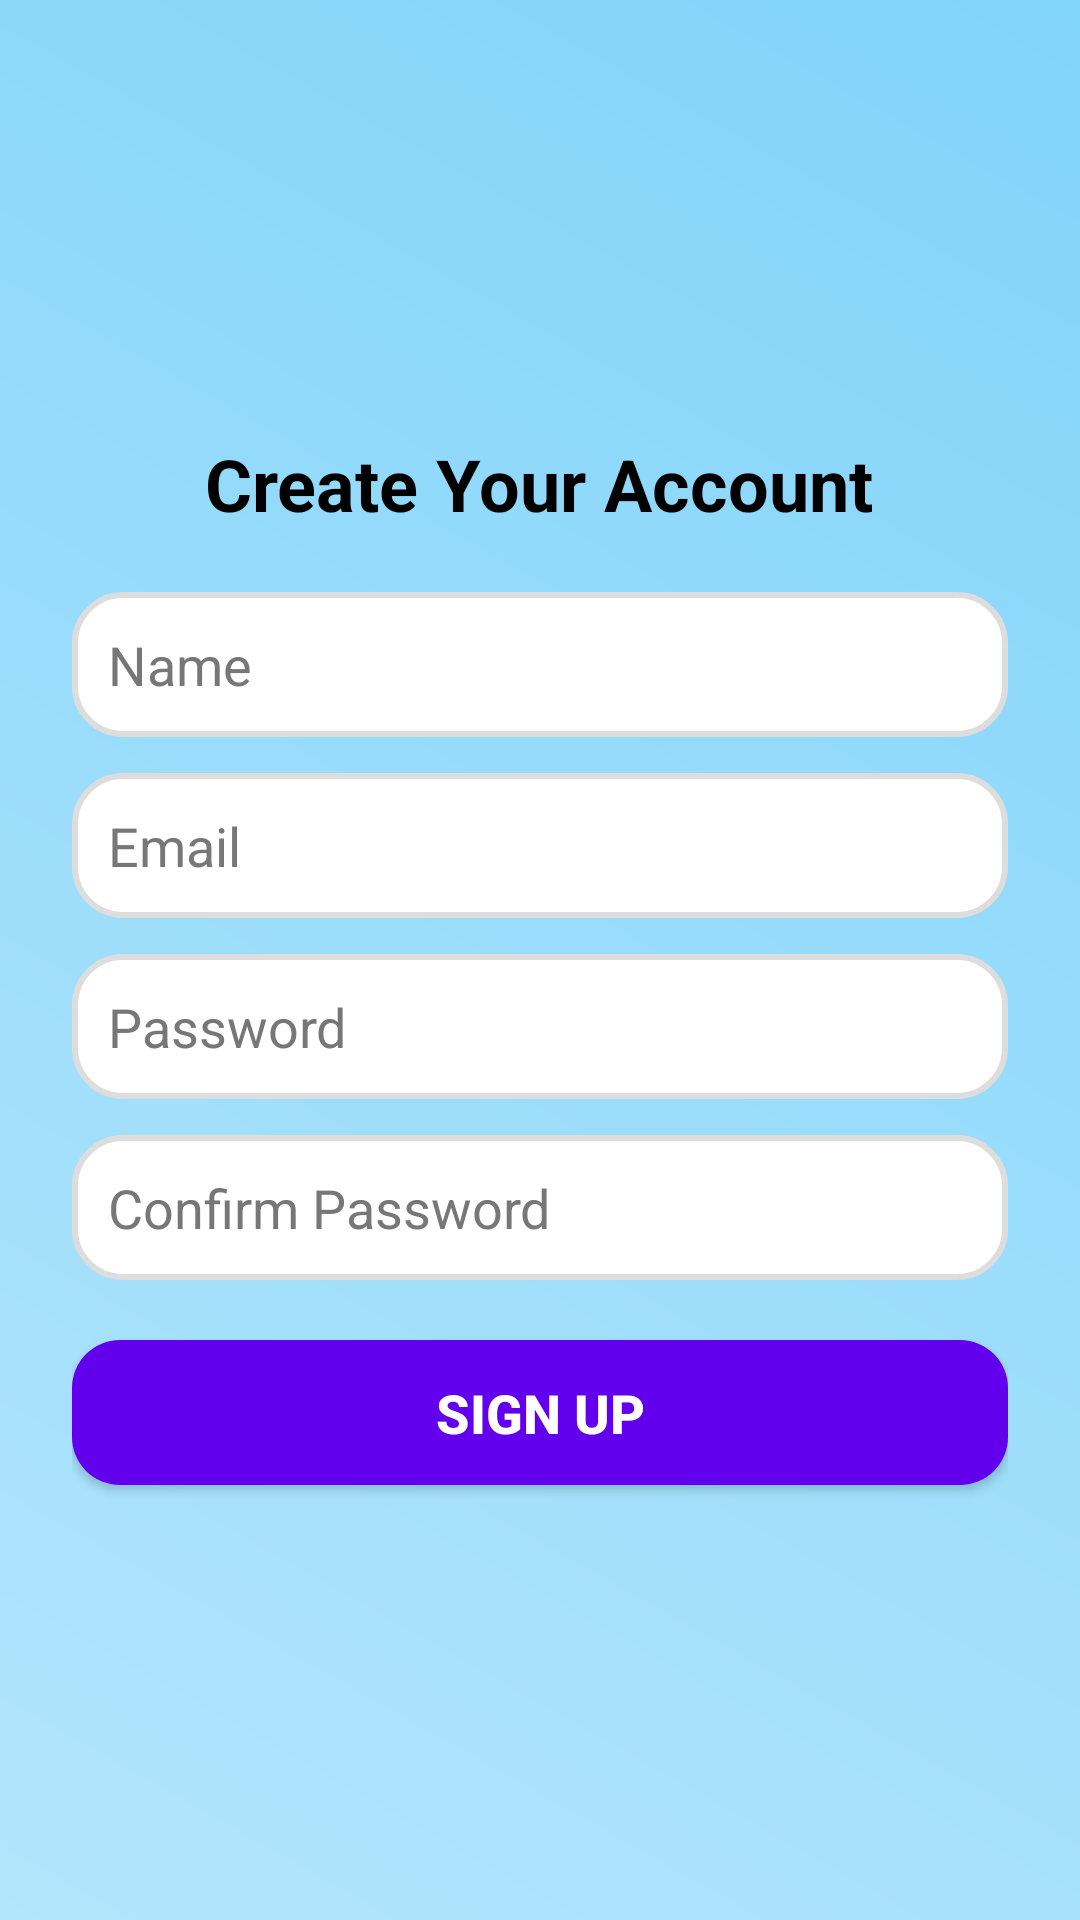

Layout XML and referenced resources for this Android screen:
<!-- AndroidManifest.xml: application theme Theme.Energyapp -->
<!-- res/layout/activity_signup.xml -->
<?xml version="1.0" encoding="utf-8"?>
<LinearLayout xmlns:android="http://schemas.android.com/apk/res/android"
    android:layout_width="match_parent"
    android:layout_height="match_parent"
    android:gravity="center"
    android:orientation="vertical"
    android:padding="24dp"
    android:background="@drawable/gradient_bg">

    
    <TextView
        android:layout_width="wrap_content"
        android:layout_height="wrap_content"
        android:text="Create Your Account"
        android:textSize="24sp"
        android:textStyle="bold"
        android:textColor="@color/black"
        android:paddingBottom="20dp"/>

    
    <EditText
        android:id="@+id/nameSignup"
        android:layout_width="match_parent"
        android:layout_height="wrap_content"
        android:hint="Name"
        android:inputType="textPersonName"
        android:background="@drawable/input_bg"
        android:padding="12dp"
        android:textColor="#000000"
        android:textColorHint="#777777"/>

    
    <EditText
        android:id="@+id/emailSignup"
        android:layout_width="match_parent"
        android:layout_height="wrap_content"
        android:hint="Email"
        android:inputType="textEmailAddress"
        android:background="@drawable/input_bg"
        android:padding="12dp"
        android:textColor="#000000"
        android:textColorHint="#777777"
        android:layout_marginTop="12dp"/>

    
    <EditText
        android:id="@+id/passwordSignup"
        android:layout_width="match_parent"
        android:layout_height="wrap_content"
        android:hint="Password"
        android:inputType="textPassword"
        android:background="@drawable/input_bg"
        android:padding="12dp"
        android:textColor="#000000"
        android:textColorHint="#777777"
        android:layout_marginTop="12dp"/>

    
    <EditText
        android:id="@+id/confirmPasswordSignup"
        android:layout_width="match_parent"
        android:layout_height="wrap_content"
        android:hint="Confirm Password"
        android:inputType="textPassword"
        android:background="@drawable/input_bg"
        android:padding="12dp"
        android:textColor="#000000"
        android:textColorHint="#777777"
        android:layout_marginTop="12dp"/>

    
    <Button
        android:id="@+id/btnSignup"
        android:layout_width="match_parent"
        android:layout_height="wrap_content"
        android:text="Sign Up"
        android:textSize="18sp"
        android:textStyle="bold"
        android:background="@drawable/button_bg"
        android:textColor="#FFFFFF"
        android:layout_marginTop="20dp"
        android:padding="12dp"/>
</LinearLayout>
<!-- resources referenced by this layout -->
<resources>
  <!-- drawable button_bg (drawable) -->
  <?xml version="1.0" encoding="utf-8"?>
  <selector xmlns:android="http://schemas.android.com/apk/res/android">
      <item android:state_pressed="true">
          <shape>
              <corners android:radius="16dp"/>
              <solid android:color="#3700B3"/>
          </shape>
      </item>
      <item>
          <shape>
              <corners android:radius="16dp"/>
              <solid android:color="#6200EE"/>
          </shape>
      </item>
  </selector>
  <!-- drawable gradient_bg (drawable) -->
  <?xml version="1.0" encoding="utf-8"?>
  <layer-list xmlns:android="http://schemas.android.com/apk/res/android">
      <item>
          <shape android:shape="rectangle">
              <gradient
                  android:angle="45"
                  android:startColor="#B3E5FC"
                  android:endColor="#81D4FA"
                  android:type="linear"/>
          </shape>
      </item>
  </layer-list>
  <!-- drawable input_bg (drawable) -->
  <?xml version="1.0" encoding="utf-8"?>
  <shape xmlns:android="http://schemas.android.com/apk/res/android"
      android:shape="rectangle">
      <corners android:radius="16dp"/>
      <solid android:color="#FFFFFF"/>
      <padding android:left="10dp" android:right="10dp"/>
      <stroke android:width="2dp" android:color="#DDDDDD"/>
  </shape>
  <style name="Theme.Energyapp" parent="Theme.MaterialComponents.DayNight.DarkActionBar">
          
          <item name="colorPrimary">@color/purple_500</item>
          <item name="colorPrimaryVariant">@color/purple_700</item>
          <item name="colorOnPrimary">@color/white</item>
          
          <item name="colorSecondary">@color/teal_200</item>
          <item name="colorSecondaryVariant">@color/teal_700</item>
          <item name="colorOnSecondary">@color/black</item>
          
          <item name="android:statusBarColor">?attr/colorPrimaryVariant</item>
          
      </style>
  <!-- not gathered from this repository: default colours our renderer supplied (Android Studio template values) -->
  <color name="purple_500">#FF6200EE</color>
  <color name="purple_700">#FF3700B3</color>
  <color name="teal_200">#FF03DAC5</color>
  <color name="teal_700">#FF018786</color>
  <color name="black">#FF000000</color>
  <color name="white">#FFFFFFFF</color>
</resources>
